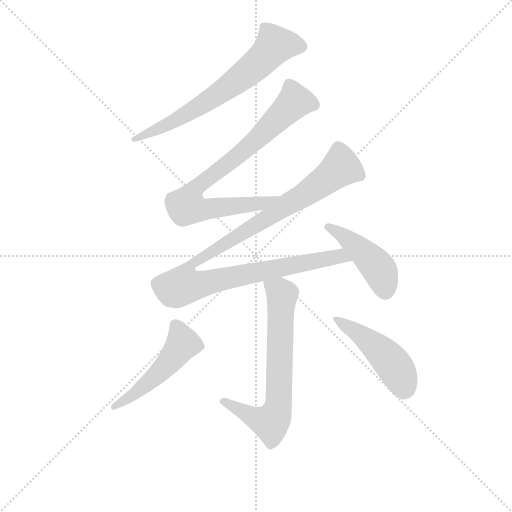
t = 0.00 s
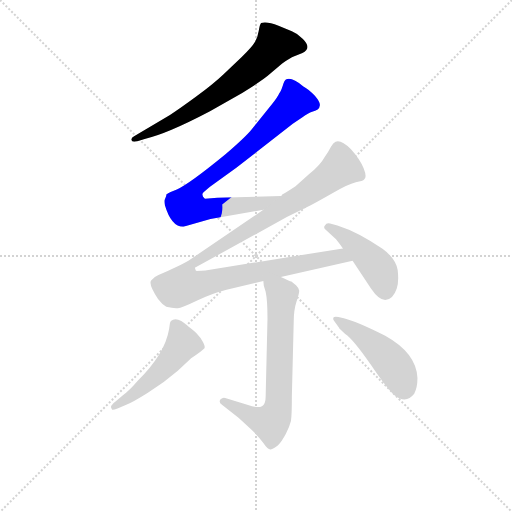
t = 1.22 s
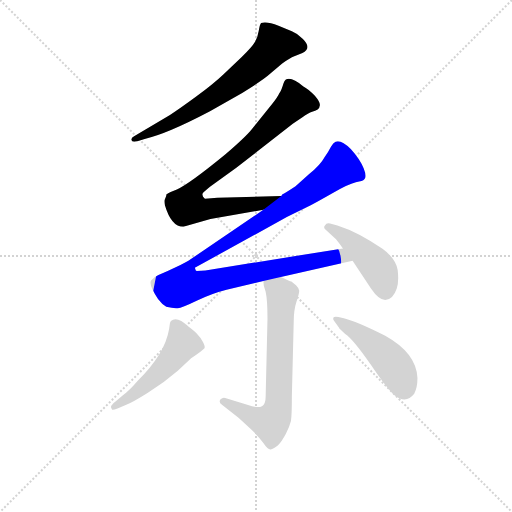
t = 2.44 s
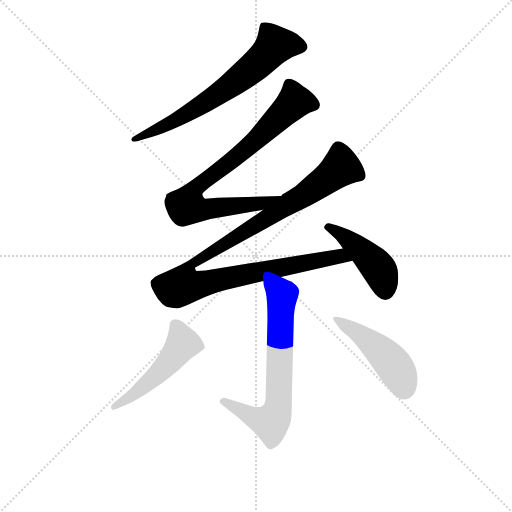
t = 3.67 s
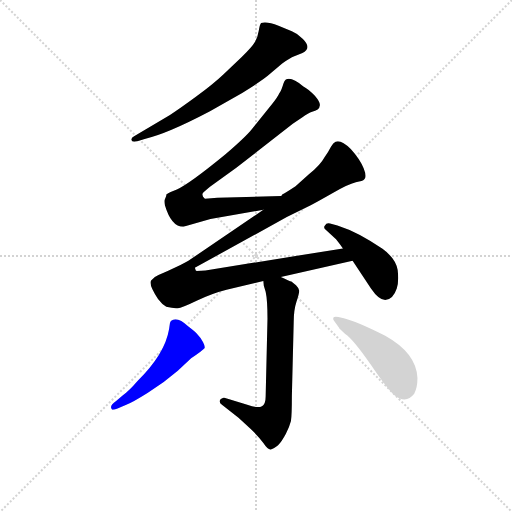
t = 4.89 s
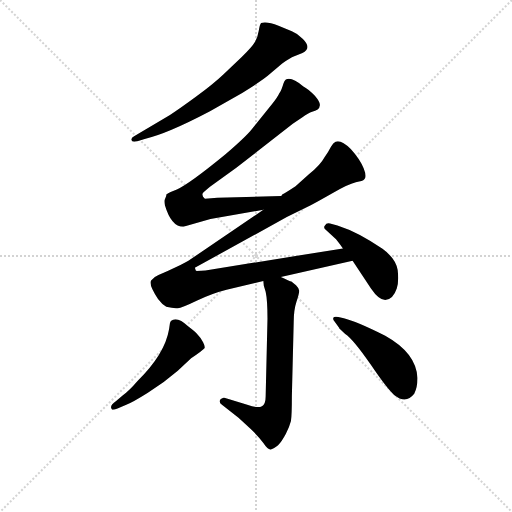
t = 6.11 s

The animated SVG that drew these frames (rendered in a browser with its animation timeline set to each time). Animation: 7 CSS @keyframes rules; one cycle of 6.11 s.

<svg version="1.1" viewBox="0 0 1024 1024" xmlns="http://www.w3.org/2000/svg">
  <g stroke="lightgray" stroke-dasharray="1,1" stroke-width="1" transform="scale(4, 4)">
    <line x1="0" y1="0" x2="256" y2="256"></line>
    <line x1="256" y1="0" x2="0" y2="256"></line>
    <line x1="128" y1="0" x2="128" y2="256"></line>
    <line x1="0" y1="128" x2="256" y2="128"></line>
  </g>
<g transform="scale(0.92, -0.92) translate(60, -900)">
   <style type="text/css">
    @keyframes keyframes0 {
      from {
       stroke: blue;
       stroke-dashoffset: 682;
       stroke-width: 128;
       }
       69% {
       animation-timing-function: step-end;
       stroke: blue;
       stroke-dashoffset: 0;
       stroke-width: 128;
       }
       to {
       stroke: black;
       stroke-width: 1024;
       }
       }
       #make-me-a-hanzi-animation-0 {
         animation: keyframes0 0.805013s both;
         animation-delay: 0.000000s;
         animation-timing-function: linear;
       }
    @keyframes keyframes1 {
      from {
       stroke: blue;
       stroke-dashoffset: 815;
       stroke-width: 128;
       }
       73% {
       animation-timing-function: step-end;
       stroke: blue;
       stroke-dashoffset: 0;
       stroke-width: 128;
       }
       to {
       stroke: black;
       stroke-width: 1024;
       }
       }
       #make-me-a-hanzi-animation-1 {
         animation: keyframes1 0.913249s both;
         animation-delay: 0.805013s;
         animation-timing-function: linear;
       }
    @keyframes keyframes2 {
      from {
       stroke: blue;
       stroke-dashoffset: 1105;
       stroke-width: 128;
       }
       78% {
       animation-timing-function: step-end;
       stroke: blue;
       stroke-dashoffset: 0;
       stroke-width: 128;
       }
       to {
       stroke: black;
       stroke-width: 1024;
       }
       }
       #make-me-a-hanzi-animation-2 {
         animation: keyframes2 1.149251s both;
         animation-delay: 1.718262s;
         animation-timing-function: linear;
       }
    @keyframes keyframes3 {
      from {
       stroke: blue;
       stroke-dashoffset: 450;
       stroke-width: 128;
       }
       59% {
       animation-timing-function: step-end;
       stroke: blue;
       stroke-dashoffset: 0;
       stroke-width: 128;
       }
       to {
       stroke: black;
       stroke-width: 1024;
       }
       }
       #make-me-a-hanzi-animation-3 {
         animation: keyframes3 0.616211s both;
         animation-delay: 2.867513s;
         animation-timing-function: linear;
       }
    @keyframes keyframes4 {
      from {
       stroke: blue;
       stroke-dashoffset: 692;
       stroke-width: 128;
       }
       69% {
       animation-timing-function: step-end;
       stroke: blue;
       stroke-dashoffset: 0;
       stroke-width: 128;
       }
       to {
       stroke: black;
       stroke-width: 1024;
       }
       }
       #make-me-a-hanzi-animation-4 {
         animation: keyframes4 0.813151s both;
         animation-delay: 3.483724s;
         animation-timing-function: linear;
       }
    @keyframes keyframes5 {
      from {
       stroke: blue;
       stroke-dashoffset: 506;
       stroke-width: 128;
       }
       62% {
       animation-timing-function: step-end;
       stroke: blue;
       stroke-dashoffset: 0;
       stroke-width: 128;
       }
       to {
       stroke: black;
       stroke-width: 1024;
       }
       }
       #make-me-a-hanzi-animation-5 {
         animation: keyframes5 0.661784s both;
         animation-delay: 4.296875s;
         animation-timing-function: linear;
       }
    @keyframes keyframes6 {
      from {
       stroke: blue;
       stroke-dashoffset: 472;
       stroke-width: 128;
       }
       61% {
       animation-timing-function: step-end;
       stroke: blue;
       stroke-dashoffset: 0;
       stroke-width: 128;
       }
       to {
       stroke: black;
       stroke-width: 1024;
       }
       }
       #make-me-a-hanzi-animation-6 {
         animation: keyframes6 0.634115s both;
         animation-delay: 4.958659s;
         animation-timing-function: linear;
       }
</style>
<path d="M 238.5 593.0 L 254.5 598.0 Q 301.5 608.0 396.5 658.0 L 466.5 698.0 Q 513.5 727.0 526.5 739.0 L 553.5 762.0 Q 572.5 775.0 578.5 777.0 L 597.5 785.0 Q 618.5 795.0 598.5 815.0 Q 587.5 827.0 574.5 832.0 L 545.5 844.0 Q 520.5 854.0 507.5 850.0 Q 504.5 846.0 502.5 833.0 Q 500.5 820.0 494.5 809.0 Q 487.5 797.0 465.5 776.0 L 425.5 738.0 Q 404.5 718.0 366.5 690.0 Q 328.5 662.0 309.5 650.0 L 231.5 604.0 Q 225.5 601.0 225.5 596.0 Q 226.5 590.0 238.5 593.0 Z" fill="lightgray"></path> 
<path d="M 551.5 474.0 L 412.5 470.0 L 385.5 468.0 Q 378.5 473.0 380.5 479.0 Q 379.5 480.0 396.5 494.0 L 454.5 536.0 L 576.5 631.0 L 597.5 645.0 Q 610.5 654.0 618.5 657.0 Q 625.5 659.0 630.5 662.0 Q 634.5 664.0 635.5 672.0 Q 635.5 679.0 624.5 692.0 Q 609.5 707.0 599.5 712.0 Q 573.5 734.0 561.5 727.0 Q 557.5 724.0 554.5 713.0 Q 550.5 701.0 547.5 698.0 Q 543.5 689.0 531.5 674.0 L 486.5 618.0 Q 473.5 602.0 429.5 564.0 Q 351.5 500.0 324.5 488.0 Q 306.5 481.0 301.5 477.0 Q 302.5 475.0 298.5 467.0 Q 296.5 465.0 298.5 454.0 Q 312.5 407.0 338.5 407.0 L 397.5 424.0 L 512.5 444.0 C 542.5 449.0 581.5 475.0 551.5 474.0 Z" fill="lightgray"></path> 
<path d="M 550.5 298.0 L 706.5 333.0 C 735.5 340.0 715.5 365.0 685.5 360.0 L 386.5 312.0 L 367.5 311.0 Q 364.5 312.0 364.5 316.0 Q 362.5 318.0 365.5 319.0 L 563.5 428.0 L 615.5 454.0 Q 627.5 460.0 662.5 480.0 Q 696.5 500.0 713.5 504.0 Q 729.5 507.0 731.5 510.0 Q 738.5 514.0 730.5 534.0 Q 722.5 554.0 702.5 576.0 Q 681.5 597.0 669.5 592.0 Q 664.5 590.0 659.5 581.0 Q 654.5 571.0 645.5 558.0 Q 636.5 541.0 611.5 521.0 L 582.5 495.0 Q 564.5 483.0 553.5 477.0 L 551.5 474.0 L 512.5 444.0 L 349.5 333.0 Q 338.5 326.0 304.5 311.0 L 284.5 302.0 Q 274.5 298.0 268.5 290.0 Q 262.5 282.0 283.5 250.0 Q 292.5 238.0 301.5 233.0 Q 317.5 229.0 326.5 230.0 Q 334.5 230.0 367.5 246.0 Q 400.5 262.0 432.5 270.0 L 512.5 289.0 L 550.5 298.0 Z" fill="lightgray"></path> 
<path d="M 706.5 333.0 L 746.5 273.0 Q 763.5 248.0 777.5 248.0 Q 794.5 249.0 802.5 273.0 Q 807.5 288.0 804.5 313.0 Q 800.5 338.0 771.5 359.0 Q 720.5 395.0 673.5 410.0 L 657.5 414.0 Q 649.5 416.0 646.5 410.0 Q 642.5 406.0 647.5 401.0 L 670.5 380.0 Q 679.5 369.0 685.5 360.0 L 706.5 333.0 Z" fill="lightgray"></path> 
<path d="M 512.5 289.0 L 513.5 279.0 L 517.5 266.0 Q 521.5 248.0 521.5 207.0 L 517.5 38.0 Q 517.5 21.0 509.5 17.0 Q 500.5 12.0 477.5 20.0 L 429.5 35.0 Q 424.5 37.0 419.5 32.0 Q 414.5 26.0 422.5 20.0 L 458.5 -8.0 L 484.5 -32.0 Q 501.5 -48.0 512.5 -63.0 Q 522.5 -78.0 528.5 -77.0 Q 533.5 -76.0 544.5 -68.0 Q 552.5 -60.0 561.5 -43.0 Q 569.5 -27.0 572.5 -15.0 Q 574.5 -3.0 574.5 39.0 L 578.5 200.0 Q 578.5 226.0 584.5 244.0 Q 590.5 262.0 590.5 268.0 Q 590.5 273.0 583.5 280.0 L 573.5 288.0 Q 569.5 289.0 550.5 298.0 C 523.5 311.0 507.5 318.0 512.5 289.0 Z" fill="lightgray"></path> 
<path d="M 311.5 202.0 L 309.5 198.0 L 307.5 184.0 Q 298.5 130.0 238.5 71.0 Q 221.5 51.0 206.5 40.0 L 192.5 28.0 Q 176.5 17.0 183.5 10.0 Q 184.5 8.0 195.5 12.0 L 214.5 20.0 Q 226.5 24.0 261.5 46.0 Q 296.5 68.0 326.5 94.0 L 355.5 121.0 Q 381.5 139.0 384.5 143.0 Q 386.5 146.0 381.5 156.0 Q 376.5 166.0 368.5 174.0 Q 366.5 177.0 349.5 190.0 Q 324.5 214.0 311.5 202.0 Z" fill="lightgray"></path> 
<path d="M 666.5 202.0 L 677.5 187.0 Q 677.5 185.0 679.5 184.0 L 690.5 174.0 Q 707.5 163.0 745.5 108.0 Q 783.5 52.0 797.5 41.0 Q 822.5 21.0 840.5 44.0 Q 847.5 57.0 847.5 78.0 Q 845.5 132.0 777.5 170.0 Q 713.5 202.0 687.5 208.0 L 675.5 211.0 Q 666.5 213.0 664.5 209.0 Q 663.5 205.0 666.5 202.0 Z" fill="lightgray"></path> 
      <clipPath id="make-me-a-hanzi-clip-0">
      <path d="M 238.5 593.0 L 254.5 598.0 Q 301.5 608.0 396.5 658.0 L 466.5 698.0 Q 513.5 727.0 526.5 739.0 L 553.5 762.0 Q 572.5 775.0 578.5 777.0 L 597.5 785.0 Q 618.5 795.0 598.5 815.0 Q 587.5 827.0 574.5 832.0 L 545.5 844.0 Q 520.5 854.0 507.5 850.0 Q 504.5 846.0 502.5 833.0 Q 500.5 820.0 494.5 809.0 Q 487.5 797.0 465.5 776.0 L 425.5 738.0 Q 404.5 718.0 366.5 690.0 Q 328.5 662.0 309.5 650.0 L 231.5 604.0 Q 225.5 601.0 225.5 596.0 Q 226.5 590.0 238.5 593.0 Z" fill="lightgray"></path>
      </clipPath>
      <path clip-path="url(#make-me-a-hanzi-clip-0)" d="M 592.5 800.0 L 537.5 802.0 L 486.5 750.0 L 378.5 671.0 L 315.5 634.0 L 232.5 597.0 " fill="none" id="make-me-a-hanzi-animation-0" stroke-dasharray="554 1108" stroke-linecap="round"></path>

      <clipPath id="make-me-a-hanzi-clip-1">
      <path d="M 551.5 474.0 L 412.5 470.0 L 385.5 468.0 Q 378.5 473.0 380.5 479.0 Q 379.5 480.0 396.5 494.0 L 454.5 536.0 L 576.5 631.0 L 597.5 645.0 Q 610.5 654.0 618.5 657.0 Q 625.5 659.0 630.5 662.0 Q 634.5 664.0 635.5 672.0 Q 635.5 679.0 624.5 692.0 Q 609.5 707.0 599.5 712.0 Q 573.5 734.0 561.5 727.0 Q 557.5 724.0 554.5 713.0 Q 550.5 701.0 547.5 698.0 Q 543.5 689.0 531.5 674.0 L 486.5 618.0 Q 473.5 602.0 429.5 564.0 Q 351.5 500.0 324.5 488.0 Q 306.5 481.0 301.5 477.0 Q 302.5 475.0 298.5 467.0 Q 296.5 465.0 298.5 454.0 Q 312.5 407.0 338.5 407.0 L 397.5 424.0 L 512.5 444.0 C 542.5 449.0 581.5 475.0 551.5 474.0 Z" fill="lightgray"></path>
      </clipPath>
      <path clip-path="url(#make-me-a-hanzi-clip-1)" d="M 622.5 672.0 L 590.5 679.0 L 575.5 675.0 L 496.5 595.0 L 363.5 490.0 L 349.5 451.0 L 383.5 444.0 L 509.5 458.0 L 534.5 466.0 " fill="none" id="make-me-a-hanzi-animation-1" stroke-dasharray="687 1374" stroke-linecap="round"></path>

      <clipPath id="make-me-a-hanzi-clip-2">
      <path d="M 550.5 298.0 L 706.5 333.0 C 735.5 340.0 715.5 365.0 685.5 360.0 L 386.5 312.0 L 367.5 311.0 Q 364.5 312.0 364.5 316.0 Q 362.5 318.0 365.5 319.0 L 563.5 428.0 L 615.5 454.0 Q 627.5 460.0 662.5 480.0 Q 696.5 500.0 713.5 504.0 Q 729.5 507.0 731.5 510.0 Q 738.5 514.0 730.5 534.0 Q 722.5 554.0 702.5 576.0 Q 681.5 597.0 669.5 592.0 Q 664.5 590.0 659.5 581.0 Q 654.5 571.0 645.5 558.0 Q 636.5 541.0 611.5 521.0 L 582.5 495.0 Q 564.5 483.0 553.5 477.0 L 551.5 474.0 L 512.5 444.0 L 349.5 333.0 Q 338.5 326.0 304.5 311.0 L 284.5 302.0 Q 274.5 298.0 268.5 290.0 Q 262.5 282.0 283.5 250.0 Q 292.5 238.0 301.5 233.0 Q 317.5 229.0 326.5 230.0 Q 334.5 230.0 367.5 246.0 Q 400.5 262.0 432.5 270.0 L 512.5 289.0 L 550.5 298.0 Z" fill="lightgray"></path>
      </clipPath>
      <path clip-path="url(#make-me-a-hanzi-clip-2)" d="M 723.5 518.0 L 681.5 536.0 L 597.5 473.0 L 360.5 330.0 L 346.5 310.0 L 340.5 279.0 L 664.5 340.0 L 688.5 341.0 L 698.5 334.0 " fill="none" id="make-me-a-hanzi-animation-2" stroke-dasharray="977 1954" stroke-linecap="round"></path>

      <clipPath id="make-me-a-hanzi-clip-3">
      <path d="M 706.5 333.0 L 746.5 273.0 Q 763.5 248.0 777.5 248.0 Q 794.5 249.0 802.5 273.0 Q 807.5 288.0 804.5 313.0 Q 800.5 338.0 771.5 359.0 Q 720.5 395.0 673.5 410.0 L 657.5 414.0 Q 649.5 416.0 646.5 410.0 Q 642.5 406.0 647.5 401.0 L 670.5 380.0 Q 679.5 369.0 685.5 360.0 L 706.5 333.0 Z" fill="lightgray"></path>
      </clipPath>
      <path clip-path="url(#make-me-a-hanzi-clip-3)" d="M 654.5 406.0 L 688.5 386.0 L 747.5 334.0 L 767.5 309.0 L 777.5 266.0 " fill="none" id="make-me-a-hanzi-animation-3" stroke-dasharray="322 644" stroke-linecap="round"></path>

      <clipPath id="make-me-a-hanzi-clip-4">
      <path d="M 512.5 289.0 L 513.5 279.0 L 517.5 266.0 Q 521.5 248.0 521.5 207.0 L 517.5 38.0 Q 517.5 21.0 509.5 17.0 Q 500.5 12.0 477.5 20.0 L 429.5 35.0 Q 424.5 37.0 419.5 32.0 Q 414.5 26.0 422.5 20.0 L 458.5 -8.0 L 484.5 -32.0 Q 501.5 -48.0 512.5 -63.0 Q 522.5 -78.0 528.5 -77.0 Q 533.5 -76.0 544.5 -68.0 Q 552.5 -60.0 561.5 -43.0 Q 569.5 -27.0 572.5 -15.0 Q 574.5 -3.0 574.5 39.0 L 578.5 200.0 Q 578.5 226.0 584.5 244.0 Q 590.5 262.0 590.5 268.0 Q 590.5 273.0 583.5 280.0 L 573.5 288.0 Q 569.5 289.0 550.5 298.0 C 523.5 311.0 507.5 318.0 512.5 289.0 Z" fill="lightgray"></path>
      </clipPath>
      <path clip-path="url(#make-me-a-hanzi-clip-4)" d="M 520.5 285.0 L 553.5 259.0 L 545.5 27.0 L 539.5 -1.0 L 528.5 -19.0 L 511.5 -15.0 L 426.5 27.0 " fill="none" id="make-me-a-hanzi-animation-4" stroke-dasharray="564 1128" stroke-linecap="round"></path>

      <clipPath id="make-me-a-hanzi-clip-5">
      <path d="M 311.5 202.0 L 309.5 198.0 L 307.5 184.0 Q 298.5 130.0 238.5 71.0 Q 221.5 51.0 206.5 40.0 L 192.5 28.0 Q 176.5 17.0 183.5 10.0 Q 184.5 8.0 195.5 12.0 L 214.5 20.0 Q 226.5 24.0 261.5 46.0 Q 296.5 68.0 326.5 94.0 L 355.5 121.0 Q 381.5 139.0 384.5 143.0 Q 386.5 146.0 381.5 156.0 Q 376.5 166.0 368.5 174.0 Q 366.5 177.0 349.5 190.0 Q 324.5 214.0 311.5 202.0 Z" fill="lightgray"></path>
      </clipPath>
      <path clip-path="url(#make-me-a-hanzi-clip-5)" d="M 320.5 195.0 L 337.5 153.0 L 328.5 140.0 L 267.5 73.0 L 188.5 15.0 " fill="none" id="make-me-a-hanzi-animation-5" stroke-dasharray="378 756" stroke-linecap="round"></path>

      <clipPath id="make-me-a-hanzi-clip-6">
      <path d="M 666.5 202.0 L 677.5 187.0 Q 677.5 185.0 679.5 184.0 L 690.5 174.0 Q 707.5 163.0 745.5 108.0 Q 783.5 52.0 797.5 41.0 Q 822.5 21.0 840.5 44.0 Q 847.5 57.0 847.5 78.0 Q 845.5 132.0 777.5 170.0 Q 713.5 202.0 687.5 208.0 L 675.5 211.0 Q 666.5 213.0 664.5 209.0 Q 663.5 205.0 666.5 202.0 Z" fill="lightgray"></path>
      </clipPath>
      <path clip-path="url(#make-me-a-hanzi-clip-6)" d="M 670.5 207.0 L 727.5 170.0 L 778.5 126.0 L 804.5 93.0 L 818.5 57.0 " fill="none" id="make-me-a-hanzi-animation-6" stroke-dasharray="344 688" stroke-linecap="round"></path>

</g>
</svg>
